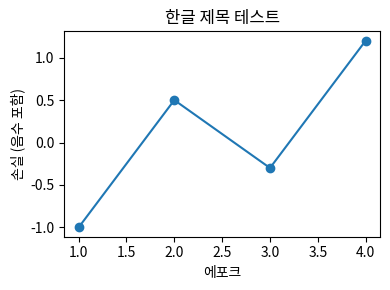

Source code (Python):
"""
koplot.py — matplotlib 그래프에서 한글이 깨지지 않게 해주는 도우미

[왜 필요한가]
matplotlib의 기본 폰트(DejaVu Sans)에는 한글 글자가 없다.
그래서 그래프 제목이나 축 이름에 한글을 쓰면 네모(□□□)로 나오고
"Glyph ... missing from font(s) DejaVu Sans" 경고가 쏟아진다.

해결은 두 단계다.
  1) 시스템에 한글 폰트를 설치한다   ← 터미널에서 한 번만
  2) matplotlib에게 그 폰트를 쓰라고 알려준다  ← 이 파일이 하는 일

[1단계 — 터미널에서 한 번만 실행]
    sudo apt update
    sudo apt install -y fonts-nanum
    rm -rf ~/.cache/matplotlib      # 폰트 목록 캐시를 지워야 새 폰트를 인식한다

[2단계 — 파이썬 코드에서]
    import koplot
    koplot.use_korean()             # 이 한 줄이면 끝

    import matplotlib.pyplot as plt
    plt.title("손실 곡선")           # 이제 한글이 제대로 나온다

[한글 폰트가 없어도]
    경고 대신 친절한 안내를 출력하고, 그래프는 영어 라벨로 정상 동작한다.
    (설치가 안 돼도 실습이 멈추지 않게 하기 위함)
"""

# %%
from matplotlib import font_manager
import matplotlib.pyplot as plt

# 우선순위 순서. 위에 있는 것이 발견되면 그것을 쓴다.
#   - NanumGothic  : 리눅스에서 가장 흔함 (fonts-nanum 패키지)
#   - Noto Sans CJK: 최근 배포판 기본
#   - Malgun Gothic: 윈도우 기본 (윈도우에서 직접 돌릴 때)
#   - AppleGothic  : macOS
_CANDIDATES = [
    "NanumGothic",
    "NanumBarunGothic",
    "Noto Sans CJK KR",
    "Noto Sans KR",
    "Malgun Gothic",
    "AppleGothic",
]

_INSTALL_HINT = """
[안내] 한글 폰트를 찾지 못했습니다. 그래프의 한글이 네모(□)로 보일 수 있습니다.
       터미널에서 아래를 한 번만 실행하면 해결됩니다:

           sudo apt update && sudo apt install -y fonts-nanum
           rm -rf ~/.cache/matplotlib

       그다음 파이썬을 다시 실행하세요.
       (설치하지 않아도 실습은 그대로 진행할 수 있습니다 — 라벨만 영어로 쓰면 됩니다)
"""


# %% [markdown]
# ## 1. 설치된 폰트 중에 한글 되는 것 찾기

# %%
def find_korean_font():
    """설치된 폰트 중 한글을 지원하는 것을 찾아 이름을 돌려준다. 없으면 None."""
    # fontManager.ttflist 에 시스템이 인식한 폰트들이 들어 있다
    installed = {f.name for f in font_manager.fontManager.ttflist}
    for name in _CANDIDATES:
        if name in installed:
            return name
    return None


# %% [markdown]
# ## 2. 찾은 폰트를 matplotlib 기본값으로
#
# 폰트가 없어도 **멈추지 않는다** — 안내만 찍고 영어 라벨로 계속 간다.
# 실습이 폰트 문제로 중단되지 않게 하려는 것이다.

# %%
def use_korean(verbose=True):
    """matplotlib이 한글 폰트를 쓰도록 설정한다.

    Returns:
        str | None: 적용된 폰트 이름. 못 찾았으면 None.
    """
    font = find_korean_font()

    if font is None:
        if verbose:
            print(_INSTALL_HINT)
        return None

    # 기본 폰트를 한글 폰트로 지정
    plt.rcParams["font.family"] = font

    # [중요] 한글 폰트를 쓰면 마이너스 기호(−)가 깨지는 문제가 있다.
    #        False로 두면 일반 하이픈(-)을 써서 깨지지 않는다.
    plt.rcParams["axes.unicode_minus"] = False

    if verbose:
        print(f"[koplot] 한글 폰트 적용: {font}")
    return font


# %% [markdown]
# ## 3. 자가 진단 — 한글과 음수 기호가 제대로 나오나
#
# `python koplot.py` 로 직접 실행하거나, 노트북에서 아래 셀을 돌리면 된다.
# 제목·축 이름의 한글이 네모(□)로 보이면 위 안내대로 폰트를 설치하자.

# %%
if __name__ == "__main__":
    import sys
    import matplotlib

    # 노트북이면 그림이 셀 아래에 바로 뜬다. 터미널이면 화면 없이 파일로만 저장한다.
    NOTEBOOK = "ipykernel" in sys.modules
    if not NOTEBOOK:
        matplotlib.use("Agg")   # WSL·서버에서 안전

    applied = use_korean()

    plt.figure(figsize=(4, 3))
    plt.plot([1, 2, 3, 4], [-1, 0.5, -0.3, 1.2], marker="o")
    plt.title("한글 제목 테스트")
    plt.xlabel("에포크")
    plt.ylabel("손실 (음수 포함)")
    plt.tight_layout()
    plt.savefig("koplot_test.png", dpi=100)
    if not NOTEBOOK:
        plt.close()

    if applied:
        print("koplot_test.png 를 열어보세요. 한글과 음수 기호가 정상이면 성공입니다.")
    else:
        print("koplot_test.png 를 만들었지만 한글은 깨져 보일 것입니다. 위 안내대로 폰트를 설치하세요.")
